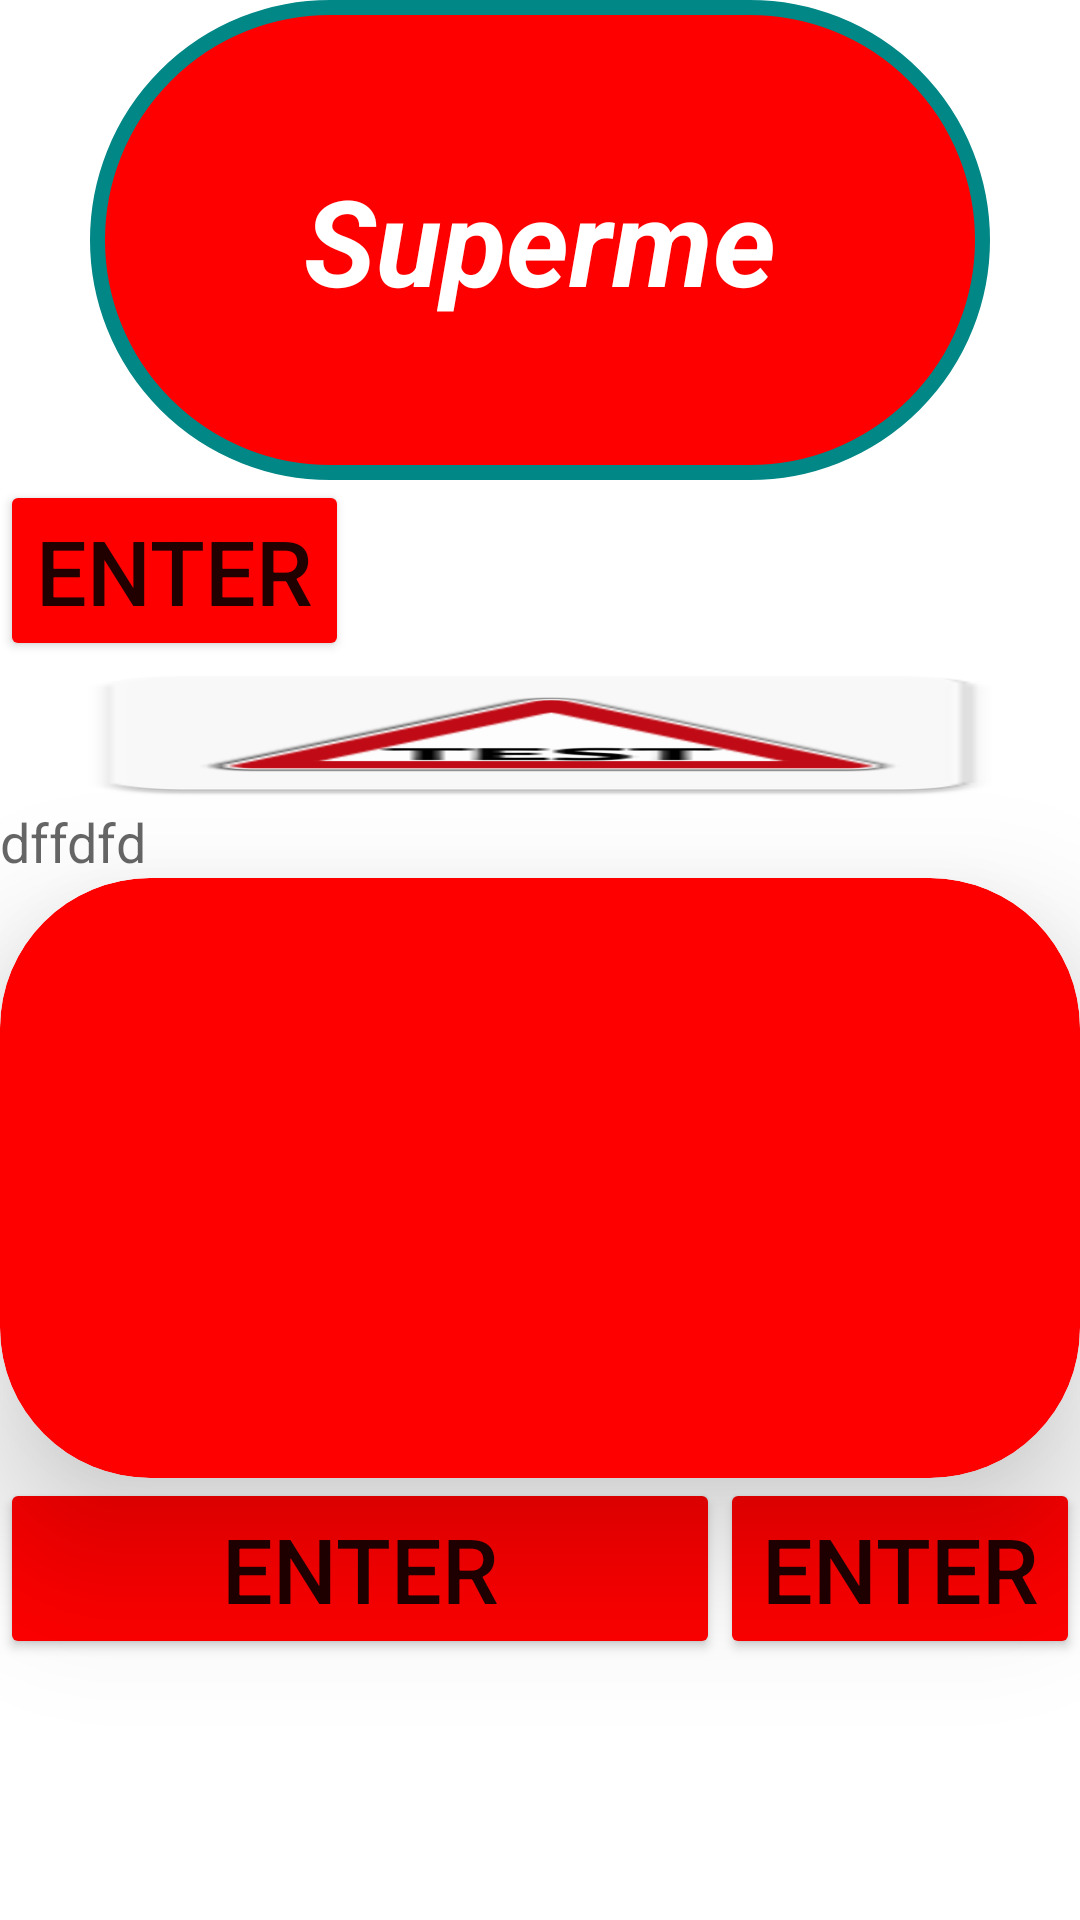

Layout XML and referenced resources for this Android screen:
<!-- AndroidManifest.xml: application theme Theme.TestFirst -->
<!-- res/layout/activity_main.xml -->
<?xml version="1.0" encoding="utf-8"?>
<LinearLayout xmlns:android="http://schemas.android.com/apk/res/android"
    xmlns:app="http://schemas.android.com/apk/res-auto"
    xmlns:tools="http://schemas.android.com/tools"
    android:layout_width="match_parent"
    android:layout_height="match_parent"
    android:orientation="vertical"
    tools:context=".MainActivity">

    <TextView
        android:id="@+id/txtTitle"
        android:clickable="true"
        android:layout_width="300dp"
        android:layout_height="160dp"
        android:layout_gravity="center"
        android:gravity="center"
        android:text="Superme"
        android:textSize="40sp"
        android:textStyle="bold|italic"
        android:background="@drawable/circle_button_selector"
        android:textColor="@color/white"/>
    <Button
        android:backgroundTint="@color/pure_Red"
        android:layout_width="wrap_content"
        android:layout_height="wrap_content"
        android:text="Enter"
        android:textSize="30sp"/>
    <ImageView
        android:scaleType="fitXY"
        android:layout_width="match_parent"
        android:layout_height="wrap_content"
        android:src="@mipmap/ic_launcher"/>
    <EditText
        android:hint="dffdfd"
        android:layout_width="match_parent"
        android:layout_height="wrap_content"
        android:background="@color/white"
        />
    <androidx.cardview.widget.CardView
        app:cardBackgroundColor="@color/pure_Red"
        app:cardCornerRadius="50dp"
        app:cardElevation="30dp"
        android:layout_width="match_parent"
        android:layout_height="200dp"/>
    <LinearLayout
        android:layout_width="match_parent"
        android:layout_height="wrap_content"
        android:orientation="horizontal">
        <Button
            android:layout_weight="2"
            android:backgroundTint="@color/pure_Red"
            android:layout_width="0dp"
            android:layout_height="wrap_content"
            android:text="Enter"
            android:textSize="30sp"/>
        <Button
            android:layout_weight="1"
            android:backgroundTint="@color/pure_Red"
            android:layout_width="0dp"
            android:layout_height="wrap_content"
            android:text="Enter"
            android:textSize="30sp"/>

    </LinearLayout>

</LinearLayout>
<!-- resources referenced by this layout -->
<resources>
  <color name="pure_Red">#FF0000</color>
  <color name="white">#FFFFFFFF</color>
  <!-- drawable circle_button_selector (drawable) -->
  <?xml version="1.0" encoding="utf-8"?>
  <selector xmlns:android="http://schemas.android.com/apk/res/android">
      <item android:drawable="@drawable/circle_red_shape" android:state_pressed="false"/>
      <item android:drawable="@drawable/circle_green_shape" android:state_pressed="true"/>
  
  </selector>
  <!-- mipmap ic_launcher: png bitmap (mipmap-hdpi, 2660 bytes) -->
  <style name="Theme.TestFirst" parent="Theme.MaterialComponents.DayNight.DarkActionBar">
          
          <item name="colorPrimary">@color/purple_500</item>
          <item name="colorPrimaryVariant">@color/purple_700</item>
          <item name="colorOnPrimary">@color/white</item>
          
          <item name="colorSecondary">@color/teal_200</item>
          <item name="colorSecondaryVariant">@color/teal_700</item>
          <item name="colorOnSecondary">@color/black</item>
          
          <item name="android:statusBarColor" tools:targetApi="l">?attr/colorPrimaryVariant</item>
          
      </style>
  <!-- drawable circle_red_shape (drawable) -->
  <?xml version="1.0" encoding="utf-8"?>
  <shape xmlns:android="http://schemas.android.com/apk/res/android">
      <solid android:color="@color/pure_Red"/>
      <corners android:radius="200dp"/>
      <stroke android:width="5dp"
          android:color="@color/teal_700"/>
  
  </shape>
  <!-- drawable circle_green_shape (drawable) -->
  <?xml version="1.0" encoding="utf-8"?>
  <shape xmlns:android="http://schemas.android.com/apk/res/android">
      <solid android:color="@color/teal_200"/>
      <corners android:radius="200dp"/>
      <stroke android:width="5dp"
          android:color="@color/teal_700"/>
  
  </shape>
  <color name="purple_500">#FF6200EE</color>
  <color name="purple_700">#FF3700B3</color>
  <color name="teal_200">#FF03DAC5</color>
  <color name="teal_700">#FF018786</color>
  <color name="black">#FF000000</color>
</resources>
